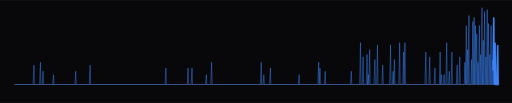
t = 0.00 s
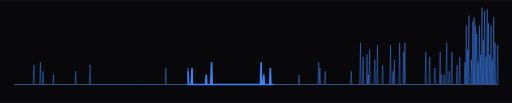
t = 0.50 s
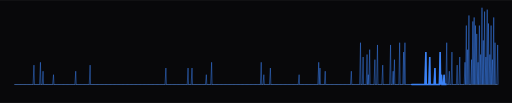
t = 1.50 s
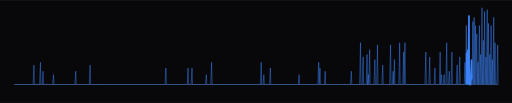
t = 2.00 s
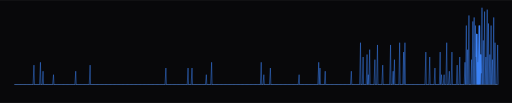
t = 2.50 s
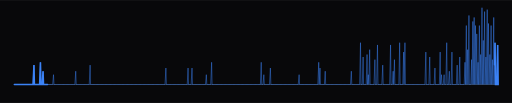
t = 3.50 s

The animated SVG that drew these frames (rendered in a browser with its animation timeline set to each time). Animation: 3 CSS @keyframes rules; one cycle of 4.00 s, repeats indefinitely.

<svg xmlns="http://www.w3.org/2000/svg" width="1000" height="201" viewBox="0 0 1000 201" role="img" aria-label="Heartbeat monitor with a spike for each active day of the last year, 639 contributions in all">
<defs><clipPath id="panel"><rect x="0" y="0" width="1000" height="201" rx="0"/></clipPath><pattern id="dots" width="9" height="9" patternUnits="userSpaceOnUse"><circle cx="2" cy="2" r="1" fill="#3b82f6" fill-opacity="0.05"/></pattern></defs>
<style>text { font-family: ui-monospace, "SF Mono", Menlo, Consolas, "Courier New", monospace; } .dim { fill: #8294b6; } .txt { fill: #a6bbe1; } .hi { fill: #3b82f6; } .blink { animation: blink 1.1s steps(1) infinite; } @keyframes blink { 50% { opacity: 0; } } .tw { animation: tw 4s ease-in-out infinite; } @keyframes tw { 50% { opacity: 0.25; } } .scan { stroke-dasharray: 6 94; animation: scan 3.4s linear infinite; } @keyframes scan { from { stroke-dashoffset: 6; } to { stroke-dashoffset: -94; } } @media (prefers-reduced-motion: reduce) { * { animation: none !important; } }</style>
<rect x="0" y="0" width="1000" height="201" rx="0" fill="#08080a"/>
<g clip-path="url(#panel)"><g transform="translate(0 -50)"><line x1="28" y1="215" x2="972" y2="215" stroke="#30363d" stroke-width="2"/><path d="M28 215L28.0 215.0L28.9 215L30.6 215.0L31.5 215L33.1 215.0L34.0 215L35.7 215.0L36.6 215L38.2 215.0L39.1 215L40.8 215.0L41.7 215L43.3 215.0L44.2 215L45.9 215.0L46.8 215L48.4 215.0L49.3 215L51.0 215.0L51.9 215L53.5 215.0L54.4 215L56.1 215.0L57.0 215L58.6 215.0L59.5 215L61.2 215.0L62.1 215L63.7 215.0L64.6 215L66.3 177.1L67.2 215L68.8 215.0L69.7 215L71.4 215.0L72.3 215L73.9 215.0L74.8 215L76.5 215.0L77.4 215L79.0 171.6L79.9 215L81.6 215.0L82.5 215L84.1 189.0L85.0 215L86.7 215.0L87.6 215L89.2 215.0L90.1 215L91.8 215.0L92.7 215L94.3 215.0L95.2 215L96.9 215.0L97.8 215L99.4 215.0L100.3 215L102.0 215.0L102.9 215L104.5 195.8L105.4 215L107.1 215.0L108.0 215L109.6 215.0L110.5 215L112.2 215.0L113.1 215L114.7 215.0L115.6 215L117.3 215.0L118.2 215L119.8 215.0L120.7 215L122.4 215.0L123.3 215L125.0 215.0L125.9 215L127.5 215.0L128.4 215L130.1 215.0L131.0 215L132.6 215.0L133.5 215L135.2 215.0L136.1 215L137.7 215.0L138.6 215L140.3 215.0L141.2 215L142.8 215.0L143.7 215L145.4 215.0L146.3 215L147.9 189.0L148.8 215L150.5 215.0L151.4 215L153.0 215.0L153.9 215L155.6 215.0L156.5 215L158.1 215.0L159.0 215L160.7 215.0L161.6 215L163.2 215.0L164.1 215L165.8 215.0L166.7 215L168.3 215.0L169.2 215L170.9 215.0L171.8 215L173.4 215.0L174.3 215L176.0 177.1L176.9 215L178.5 215.0L179.4 215L181.1 215.0L182.0 215L183.6 215.0L184.5 215L186.2 215.0L187.1 215L188.7 215.0L189.6 215L191.3 215.0L192.2 215L193.8 215.0L194.7 215L196.4 215.0L197.3 215L198.9 215.0L199.8 215L201.5 215.0L202.4 215L204.0 215.0L204.9 215L206.6 215.0L207.5 215L209.1 215.0L210.0 215L211.7 215.0L212.6 215L214.2 215.0L215.1 215L216.8 215.0L217.7 215L219.4 215.0L220.3 215L221.9 215.0L222.8 215L224.5 215.0L225.4 215L227.0 215.0L227.9 215L229.6 215.0L230.5 215L232.1 215.0L233.0 215L234.7 215.0L235.6 215L237.2 215.0L238.1 215L239.8 215.0L240.7 215L242.3 215.0L243.2 215L244.9 215.0L245.8 215L247.4 215.0L248.3 215L250.0 215.0L250.9 215L252.5 215.0L253.4 215L255.1 215.0L256.0 215L257.6 215.0L258.5 215L260.2 215.0L261.1 215L262.7 215.0L263.6 215L265.3 215.0L266.2 215L267.8 215.0L268.7 215L270.4 215.0L271.3 215L272.9 215.0L273.8 215L275.5 215.0L276.4 215L278.0 215.0L278.9 215L280.6 215.0L281.5 215L283.1 215.0L284.0 215L285.7 215.0L286.6 215L288.2 215.0L289.1 215L290.8 215.0L291.7 215L293.3 215.0L294.2 215L295.9 215.0L296.8 215L298.4 215.0L299.3 215L301.0 215.0L301.9 215L303.5 215.0L304.4 215L306.1 215.0L307.0 215L308.6 215.0L309.5 215L311.2 215.0L312.1 215L313.8 215.0L314.7 215L316.3 215.0L317.2 215L318.9 215.0L319.8 215L321.4 215.0L322.3 215L324.0 182.8L324.9 215L326.5 215.0L327.4 215L329.1 215.0L330.0 215L331.6 215.0L332.5 215L334.2 215.0L335.1 215L336.7 215.0L337.6 215L339.3 215.0L340.2 215L341.8 215.0L342.7 215L344.4 215.0L345.3 215L346.9 215.0L347.8 215L349.5 215.0L350.4 215L352.0 215.0L352.9 215L354.6 215.0L355.5 215L357.1 215.0L358.0 215L359.7 215.0L360.6 215L362.2 215.0L363.1 215L364.8 215.0L365.7 215L367.3 182.8L368.2 215L369.9 215.0L370.8 215L372.4 215.0L373.3 215L375.0 182.8L375.9 215L377.5 215.0L378.4 215L380.1 215.0L381.0 215L382.6 215.0L383.5 215L385.2 215.0L386.1 215L387.7 215.0L388.6 215L390.3 215.0L391.2 215L392.8 215.0L393.7 215L395.4 215.0L396.3 215L397.9 215.0L398.8 215L400.5 215.0L401.4 215L403.0 195.8L403.9 215L405.6 215.0L406.5 215L408.2 215.0L409.1 215L410.7 215.0L411.6 215L413.3 171.6L414.2 215L415.8 215.0L416.7 215L418.4 215.0L419.3 215L420.9 215.0L421.8 215L423.5 215.0L424.4 215L426.0 215.0L426.9 215L428.6 215.0L429.5 215L431.1 215.0L432.0 215L433.7 215.0L434.6 215L436.2 215.0L437.1 215L438.8 215.0L439.7 215L441.3 215.0L442.2 215L443.9 215.0L444.8 215L446.4 215.0L447.3 215L449.0 215.0L449.9 215L451.5 215.0L452.4 215L454.1 215.0L455.0 215L456.6 215.0L457.5 215L459.2 215.0L460.1 215L461.7 215.0L462.6 215L464.3 215.0L465.2 215L466.8 215.0L467.7 215L469.4 215.0L470.3 215L471.9 215.0L472.8 215L474.5 215.0L475.4 215L477.0 215.0L477.9 215L479.6 215.0L480.5 215L482.1 215.0L483.0 215L484.7 215.0L485.6 215L487.2 215.0L488.1 215L489.8 215.0L490.7 215L492.3 215.0L493.2 215L494.9 215.0L495.8 215L497.4 215.0L498.3 215L500.0 215.0L500.9 215L502.6 215.0L503.5 215L505.1 215.0L506.0 215L507.7 215.0L508.6 215L510.2 171.6L511.1 215L512.8 215.0L513.7 215L515.3 195.8L516.2 215L517.9 215.0L518.8 215L520.4 215.0L521.3 215L523.0 215.0L523.9 215L525.5 215.0L526.4 215L528.1 182.8L529.0 215L530.6 215.0L531.5 215L533.2 215.0L534.1 215L535.7 215.0L536.6 215L538.3 215.0L539.2 215L540.8 215.0L541.7 215L543.4 215.0L544.3 215L545.9 215.0L546.8 215L548.5 215.0L549.4 215L551.0 215.0L551.9 215L553.6 215.0L554.5 215L556.1 215.0L557.0 215L558.7 215.0L559.6 215L561.2 215.0L562.1 215L563.8 215.0L564.7 215L566.3 215.0L567.2 215L568.9 215.0L569.8 215L571.4 215.0L572.3 215L574.0 215.0L574.9 215L576.5 215.0L577.4 215L579.1 215.0L580.0 215L581.6 215.0L582.5 215L584.2 195.8L585.1 215L586.7 215.0L587.6 215L589.3 215.0L590.2 215L591.8 215.0L592.7 215L594.4 215.0L595.3 215L597.0 215.0L597.9 215L599.5 215.0L600.4 215L602.1 215.0L603.0 215L604.6 215.0L605.5 215L607.2 215.0L608.1 215L609.7 215.0L610.6 215L612.3 215.0L613.2 215L614.8 215.0L615.7 215L617.4 215.0L618.3 215L619.9 215.0L620.8 215L622.5 171.6L623.4 215L625.0 182.8L625.9 215L627.6 215.0L628.5 215L630.1 215.0L631.0 215L632.7 215.0L633.6 215L635.2 189.0L636.1 215L637.8 215.0L638.7 215L640.3 215.0L641.2 215L642.9 215.0L643.8 215L645.4 215.0L646.3 215L648.0 215.0L648.9 215L650.5 215.0L651.4 215L653.1 215.0L654.0 215L655.6 215.0L656.5 215L658.2 215.0L659.1 215L660.7 215.0L661.6 215L663.3 215.0L664.2 215L665.8 215.0L666.7 215L668.4 215.0L669.3 215L670.9 215.0L671.8 215L673.5 215.0L674.4 215L676.0 215.0L676.9 215L678.6 215.0L679.5 215L681.1 215.0L682.0 215L683.7 215.0L684.6 215L686.2 189.0L687.1 215L688.8 215.0L689.7 215L691.4 215.0L692.3 215L693.9 215.0L694.8 215L696.5 215.0L697.4 215L699.0 215.0L699.9 215L701.6 215.0L702.5 215L704.1 133.3L705.0 215L706.7 215.0L707.6 215L709.2 161.3L710.1 215L711.8 215.0L712.7 215L714.3 215.0L715.2 215L716.9 156.4L717.8 215L719.4 195.8L720.3 215L722.0 146.9L722.9 215L724.5 215.0L725.4 215L727.1 215.0L728.0 215L729.6 215.0L730.5 215L732.2 166.4L733.1 215L734.7 215.0L735.6 215L737.3 137.7L738.2 215L739.8 215.0L740.7 215L742.4 215.0L743.3 215L744.9 215.0L745.8 215L747.5 177.1L748.4 215L750.0 215.0L750.9 215L752.6 215.0L753.5 215L755.1 215.0L756.0 215L757.7 215.0L758.6 215L760.2 215.0L761.1 215L762.8 137.7L763.7 215L765.3 215.0L766.2 215L767.9 189.0L768.8 215L770.4 166.4L771.3 215L773.0 215.0L773.9 215L775.5 215.0L776.4 215L778.1 215.0L779.0 215L780.6 133.3L781.5 215L783.2 215.0L784.1 215L785.8 215.0L786.7 215L788.3 151.6L789.2 215L790.9 133.3L791.8 215L793.4 215.0L794.3 215L796.0 215.0L796.9 215L798.5 215.0L799.4 215L801.1 215.0L802.0 215L803.6 215.0L804.5 215L806.2 215.0L807.1 215L808.7 215.0L809.6 215L811.3 215.0L812.2 215L813.8 215.0L814.7 215L816.4 215.0L817.3 215L818.9 215.0L819.8 215L821.5 215.0L822.4 215L824.0 215.0L824.9 215L826.6 215.0L827.5 215L829.1 215.0L830.0 215L831.7 151.6L832.6 215L834.2 215.0L835.1 215L836.8 215.0L837.7 215L839.3 161.3L840.2 215L841.9 215.0L842.8 215L844.4 215.0L845.3 215L847.0 215.0L847.9 215L849.5 182.8L850.4 215L852.1 215.0L853.0 215L854.6 215.0L855.5 215L857.2 215.0L858.1 215L859.7 151.6L860.6 215L862.3 195.8L863.2 215L864.8 215.0L865.7 215L867.4 195.8L868.3 215L869.9 215.0L870.8 215L872.5 133.3L873.4 215L875.0 215.0L875.9 215L877.6 189.0L878.5 215L880.2 215.0L881.1 215L882.7 151.6L883.6 215L885.3 215.0L886.2 215L887.8 215.0L888.7 215L890.4 215.0L891.3 215L892.9 177.1L893.8 215L895.5 215.0L896.4 215L898.0 161.3L898.9 215L900.6 215.0L901.5 215L903.1 215.0L904.0 215L905.7 215.0L906.6 215L908.2 171.6L909.1 215L910.8 99.8L911.7 215L913.3 146.9L914.2 215L915.9 80.1L916.8 215L918.4 215.0L919.3 215L921.0 166.4L921.9 215L923.5 91.8L924.4 215L926.1 84.0L927.0 215L928.6 99.8L929.5 215L931.2 116.1L932.1 215L933.7 171.6L934.6 215L936.3 99.8L937.2 215L938.8 156.4L939.7 215L941.4 65.0L942.3 215L943.9 128.9L944.8 215L946.5 72.5L947.4 215L949.0 161.3L949.9 215L951.6 68.7L952.5 215L954.1 95.8L955.0 215L956.7 156.4L957.6 215L959.2 99.8L960.1 215L961.8 166.4L962.7 215L964.3 84.0L965.2 215L966.9 133.3L967.8 215L969.4 215.0L970.3 215L972.0 137.7L972.9 215L972 215" fill="none" stroke="#3b82f6" stroke-opacity="0.7" stroke-width="1.3"/><path class="scan" pathLength="100" d="M28 215L28.0 215.0L28.9 215L30.6 215.0L31.5 215L33.1 215.0L34.0 215L35.7 215.0L36.6 215L38.2 215.0L39.1 215L40.8 215.0L41.7 215L43.3 215.0L44.2 215L45.9 215.0L46.8 215L48.4 215.0L49.3 215L51.0 215.0L51.9 215L53.5 215.0L54.4 215L56.1 215.0L57.0 215L58.6 215.0L59.5 215L61.2 215.0L62.1 215L63.7 215.0L64.6 215L66.3 177.1L67.2 215L68.8 215.0L69.7 215L71.4 215.0L72.3 215L73.9 215.0L74.8 215L76.5 215.0L77.4 215L79.0 171.6L79.9 215L81.6 215.0L82.5 215L84.1 189.0L85.0 215L86.7 215.0L87.6 215L89.2 215.0L90.1 215L91.8 215.0L92.7 215L94.3 215.0L95.2 215L96.9 215.0L97.8 215L99.4 215.0L100.3 215L102.0 215.0L102.9 215L104.5 195.8L105.4 215L107.1 215.0L108.0 215L109.6 215.0L110.5 215L112.2 215.0L113.1 215L114.7 215.0L115.6 215L117.3 215.0L118.2 215L119.8 215.0L120.7 215L122.4 215.0L123.3 215L125.0 215.0L125.9 215L127.5 215.0L128.4 215L130.1 215.0L131.0 215L132.6 215.0L133.5 215L135.2 215.0L136.1 215L137.7 215.0L138.6 215L140.3 215.0L141.2 215L142.8 215.0L143.7 215L145.4 215.0L146.3 215L147.9 189.0L148.8 215L150.5 215.0L151.4 215L153.0 215.0L153.9 215L155.6 215.0L156.5 215L158.1 215.0L159.0 215L160.7 215.0L161.6 215L163.2 215.0L164.1 215L165.8 215.0L166.7 215L168.3 215.0L169.2 215L170.9 215.0L171.8 215L173.4 215.0L174.3 215L176.0 177.1L176.9 215L178.5 215.0L179.4 215L181.1 215.0L182.0 215L183.6 215.0L184.5 215L186.2 215.0L187.1 215L188.7 215.0L189.6 215L191.3 215.0L192.2 215L193.8 215.0L194.7 215L196.4 215.0L197.3 215L198.9 215.0L199.8 215L201.5 215.0L202.4 215L204.0 215.0L204.9 215L206.6 215.0L207.5 215L209.1 215.0L210.0 215L211.7 215.0L212.6 215L214.2 215.0L215.1 215L216.8 215.0L217.7 215L219.4 215.0L220.3 215L221.9 215.0L222.8 215L224.5 215.0L225.4 215L227.0 215.0L227.9 215L229.6 215.0L230.5 215L232.1 215.0L233.0 215L234.7 215.0L235.6 215L237.2 215.0L238.1 215L239.8 215.0L240.7 215L242.3 215.0L243.2 215L244.9 215.0L245.8 215L247.4 215.0L248.3 215L250.0 215.0L250.9 215L252.5 215.0L253.4 215L255.1 215.0L256.0 215L257.6 215.0L258.5 215L260.2 215.0L261.1 215L262.7 215.0L263.6 215L265.3 215.0L266.2 215L267.8 215.0L268.7 215L270.4 215.0L271.3 215L272.9 215.0L273.8 215L275.5 215.0L276.4 215L278.0 215.0L278.9 215L280.6 215.0L281.5 215L283.1 215.0L284.0 215L285.7 215.0L286.6 215L288.2 215.0L289.1 215L290.8 215.0L291.7 215L293.3 215.0L294.2 215L295.9 215.0L296.8 215L298.4 215.0L299.3 215L301.0 215.0L301.9 215L303.5 215.0L304.4 215L306.1 215.0L307.0 215L308.6 215.0L309.5 215L311.2 215.0L312.1 215L313.8 215.0L314.7 215L316.3 215.0L317.2 215L318.9 215.0L319.8 215L321.4 215.0L322.3 215L324.0 182.8L324.9 215L326.5 215.0L327.4 215L329.1 215.0L330.0 215L331.6 215.0L332.5 215L334.2 215.0L335.1 215L336.7 215.0L337.6 215L339.3 215.0L340.2 215L341.8 215.0L342.7 215L344.4 215.0L345.3 215L346.9 215.0L347.8 215L349.5 215.0L350.4 215L352.0 215.0L352.9 215L354.6 215.0L355.5 215L357.1 215.0L358.0 215L359.7 215.0L360.6 215L362.2 215.0L363.1 215L364.8 215.0L365.7 215L367.3 182.8L368.2 215L369.9 215.0L370.8 215L372.4 215.0L373.3 215L375.0 182.8L375.9 215L377.5 215.0L378.4 215L380.1 215.0L381.0 215L382.6 215.0L383.5 215L385.2 215.0L386.1 215L387.7 215.0L388.6 215L390.3 215.0L391.2 215L392.8 215.0L393.7 215L395.4 215.0L396.3 215L397.9 215.0L398.8 215L400.5 215.0L401.4 215L403.0 195.8L403.9 215L405.6 215.0L406.5 215L408.2 215.0L409.1 215L410.7 215.0L411.6 215L413.3 171.6L414.2 215L415.8 215.0L416.7 215L418.4 215.0L419.3 215L420.9 215.0L421.8 215L423.5 215.0L424.4 215L426.0 215.0L426.9 215L428.6 215.0L429.5 215L431.1 215.0L432.0 215L433.7 215.0L434.6 215L436.2 215.0L437.1 215L438.8 215.0L439.7 215L441.3 215.0L442.2 215L443.9 215.0L444.8 215L446.4 215.0L447.3 215L449.0 215.0L449.9 215L451.5 215.0L452.4 215L454.1 215.0L455.0 215L456.6 215.0L457.5 215L459.2 215.0L460.1 215L461.7 215.0L462.6 215L464.3 215.0L465.2 215L466.8 215.0L467.7 215L469.4 215.0L470.3 215L471.9 215.0L472.8 215L474.5 215.0L475.4 215L477.0 215.0L477.9 215L479.6 215.0L480.5 215L482.1 215.0L483.0 215L484.7 215.0L485.6 215L487.2 215.0L488.1 215L489.8 215.0L490.7 215L492.3 215.0L493.2 215L494.9 215.0L495.8 215L497.4 215.0L498.3 215L500.0 215.0L500.9 215L502.6 215.0L503.5 215L505.1 215.0L506.0 215L507.7 215.0L508.6 215L510.2 171.6L511.1 215L512.8 215.0L513.7 215L515.3 195.8L516.2 215L517.9 215.0L518.8 215L520.4 215.0L521.3 215L523.0 215.0L523.9 215L525.5 215.0L526.4 215L528.1 182.8L529.0 215L530.6 215.0L531.5 215L533.2 215.0L534.1 215L535.7 215.0L536.6 215L538.3 215.0L539.2 215L540.8 215.0L541.7 215L543.4 215.0L544.3 215L545.9 215.0L546.8 215L548.5 215.0L549.4 215L551.0 215.0L551.9 215L553.6 215.0L554.5 215L556.1 215.0L557.0 215L558.7 215.0L559.6 215L561.2 215.0L562.1 215L563.8 215.0L564.7 215L566.3 215.0L567.2 215L568.9 215.0L569.8 215L571.4 215.0L572.3 215L574.0 215.0L574.9 215L576.5 215.0L577.4 215L579.1 215.0L580.0 215L581.6 215.0L582.5 215L584.2 195.8L585.1 215L586.7 215.0L587.6 215L589.3 215.0L590.2 215L591.8 215.0L592.7 215L594.4 215.0L595.3 215L597.0 215.0L597.9 215L599.5 215.0L600.4 215L602.1 215.0L603.0 215L604.6 215.0L605.5 215L607.2 215.0L608.1 215L609.7 215.0L610.6 215L612.3 215.0L613.2 215L614.8 215.0L615.7 215L617.4 215.0L618.3 215L619.9 215.0L620.8 215L622.5 171.6L623.4 215L625.0 182.8L625.9 215L627.6 215.0L628.5 215L630.1 215.0L631.0 215L632.7 215.0L633.6 215L635.2 189.0L636.1 215L637.8 215.0L638.7 215L640.3 215.0L641.2 215L642.9 215.0L643.8 215L645.4 215.0L646.3 215L648.0 215.0L648.9 215L650.5 215.0L651.4 215L653.1 215.0L654.0 215L655.6 215.0L656.5 215L658.2 215.0L659.1 215L660.7 215.0L661.6 215L663.3 215.0L664.2 215L665.8 215.0L666.7 215L668.4 215.0L669.3 215L670.9 215.0L671.8 215L673.5 215.0L674.4 215L676.0 215.0L676.9 215L678.6 215.0L679.5 215L681.1 215.0L682.0 215L683.7 215.0L684.6 215L686.2 189.0L687.1 215L688.8 215.0L689.7 215L691.4 215.0L692.3 215L693.9 215.0L694.8 215L696.5 215.0L697.4 215L699.0 215.0L699.9 215L701.6 215.0L702.5 215L704.1 133.3L705.0 215L706.7 215.0L707.6 215L709.2 161.3L710.1 215L711.8 215.0L712.7 215L714.3 215.0L715.2 215L716.9 156.4L717.8 215L719.4 195.8L720.3 215L722.0 146.9L722.9 215L724.5 215.0L725.4 215L727.1 215.0L728.0 215L729.6 215.0L730.5 215L732.2 166.4L733.1 215L734.7 215.0L735.6 215L737.3 137.7L738.2 215L739.8 215.0L740.7 215L742.4 215.0L743.3 215L744.9 215.0L745.8 215L747.5 177.1L748.4 215L750.0 215.0L750.9 215L752.6 215.0L753.5 215L755.1 215.0L756.0 215L757.7 215.0L758.6 215L760.2 215.0L761.1 215L762.8 137.7L763.7 215L765.3 215.0L766.2 215L767.9 189.0L768.8 215L770.4 166.4L771.3 215L773.0 215.0L773.9 215L775.5 215.0L776.4 215L778.1 215.0L779.0 215L780.6 133.3L781.5 215L783.2 215.0L784.1 215L785.8 215.0L786.7 215L788.3 151.6L789.2 215L790.9 133.3L791.8 215L793.4 215.0L794.3 215L796.0 215.0L796.9 215L798.5 215.0L799.4 215L801.1 215.0L802.0 215L803.6 215.0L804.5 215L806.2 215.0L807.1 215L808.7 215.0L809.6 215L811.3 215.0L812.2 215L813.8 215.0L814.7 215L816.4 215.0L817.3 215L818.9 215.0L819.8 215L821.5 215.0L822.4 215L824.0 215.0L824.9 215L826.6 215.0L827.5 215L829.1 215.0L830.0 215L831.7 151.6L832.6 215L834.2 215.0L835.1 215L836.8 215.0L837.7 215L839.3 161.3L840.2 215L841.9 215.0L842.8 215L844.4 215.0L845.3 215L847.0 215.0L847.9 215L849.5 182.8L850.4 215L852.1 215.0L853.0 215L854.6 215.0L855.5 215L857.2 215.0L858.1 215L859.7 151.6L860.6 215L862.3 195.8L863.2 215L864.8 215.0L865.7 215L867.4 195.8L868.3 215L869.9 215.0L870.8 215L872.5 133.3L873.4 215L875.0 215.0L875.9 215L877.6 189.0L878.5 215L880.2 215.0L881.1 215L882.7 151.6L883.6 215L885.3 215.0L886.2 215L887.8 215.0L888.7 215L890.4 215.0L891.3 215L892.9 177.1L893.8 215L895.5 215.0L896.4 215L898.0 161.3L898.9 215L900.6 215.0L901.5 215L903.1 215.0L904.0 215L905.7 215.0L906.6 215L908.2 171.6L909.1 215L910.8 99.8L911.7 215L913.3 146.9L914.2 215L915.9 80.1L916.8 215L918.4 215.0L919.3 215L921.0 166.4L921.9 215L923.5 91.8L924.4 215L926.1 84.0L927.0 215L928.6 99.8L929.5 215L931.2 116.1L932.1 215L933.7 171.6L934.6 215L936.3 99.8L937.2 215L938.8 156.4L939.7 215L941.4 65.0L942.3 215L943.9 128.9L944.8 215L946.5 72.5L947.4 215L949.0 161.3L949.9 215L951.6 68.7L952.5 215L954.1 95.8L955.0 215L956.7 156.4L957.6 215L959.2 99.8L960.1 215L961.8 166.4L962.7 215L964.3 84.0L965.2 215L966.9 133.3L967.8 215L969.4 215.0L970.3 215L972.0 137.7L972.9 215L972 215" fill="none" stroke="#3b82f6" stroke-width="3" stroke-linecap="round"/></g></g>

</svg>
